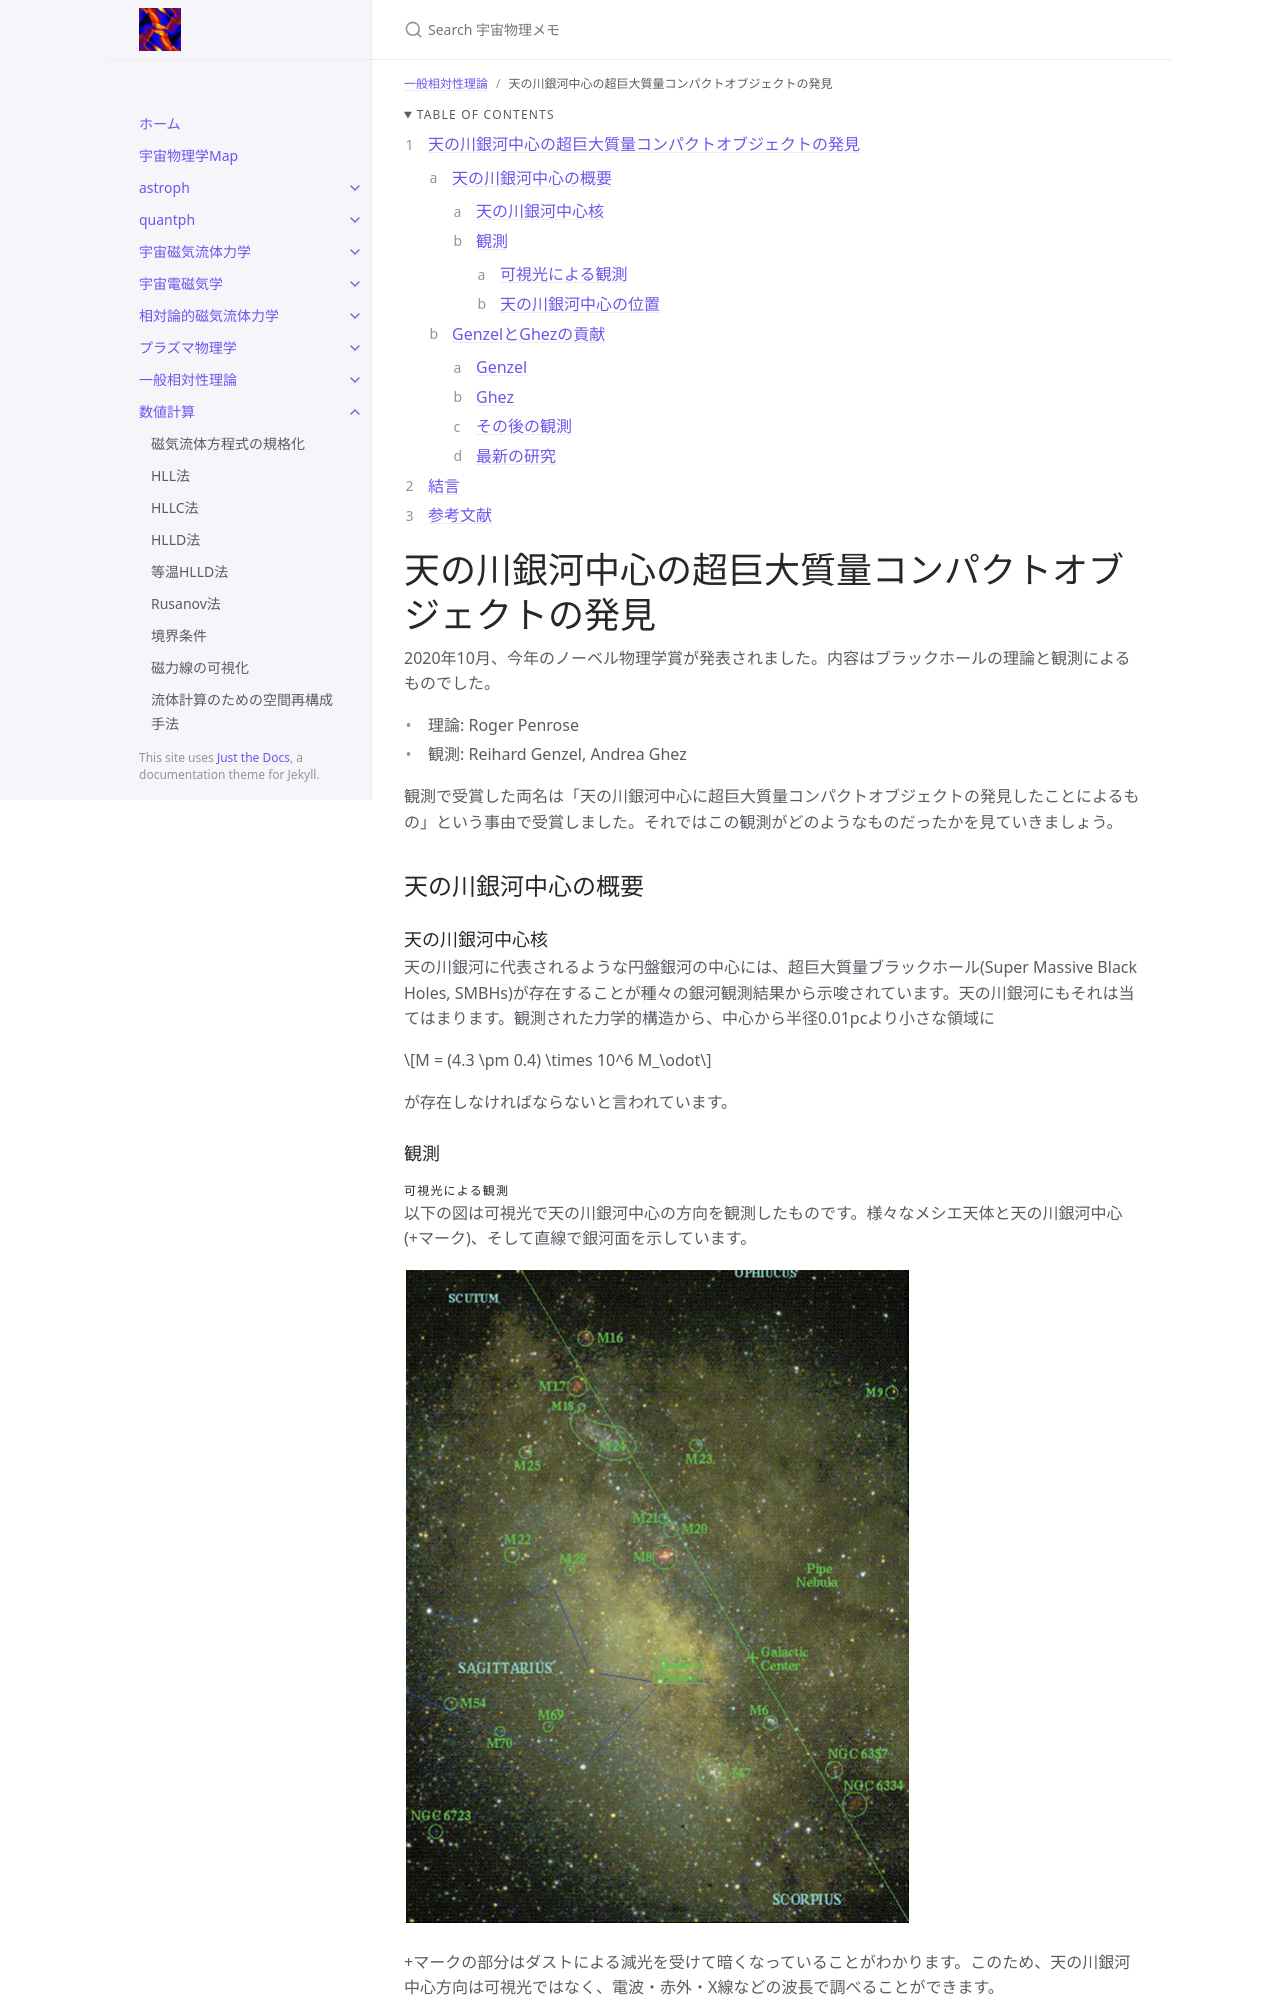

repository: github-nakasho/github-nakasho.github.io · page: docs/gr/mw_smbh.html · generator: jekyll

---
layout: default
title: 天の川銀河中心の超巨大質量コンパクトオブジェクトの発見
parent: 一般相対性理論
math: mathjax3
permalink: /gr/mw_smbh
nav_order: 30
---

{: .no_toc }

<details open markdown="block">
  <summary>
    Table of contents
  </summary>
  {: .text-delta }
1. TOC
{:toc}
</details>

{% include adsense.html %}

# 天の川銀河中心の超巨大質量コンパクトオブジェクトの発見

2020年10月、今年のノーベル物理学賞が発表されました。内容はブラックホールの理論と観測によるものでした。

* 理論: Roger Penrose
* 観測: Reihard Genzel, Andrea Ghez

観測で受賞した両名は「天の川銀河中心に超巨大質量コンパクトオブジェクトの発見したことによるもの」という事由で受賞しました。それではこの観測がどのようなものだったかを見ていきましょう。

## 天の川銀河中心の概要

### 天の川銀河中心核

天の川銀河に代表されるような円盤銀河の中心には、超巨大質量ブラックホール(Super Massive Black Holes, SMBHs)が存在することが種々の銀河観測結果から示唆されています。天の川銀河にもそれは当てはまります。観測された力学的構造から、中心から半径0.01pcより小さな領域に

$$
M = (4.3 \pm 0.4) \times 10^6 M_\odot
$$

が存在しなければならないと言われています。

### 観測

#### 可視光による観測

以下の図は可視光で天の川銀河中心の方向を観測したものです。様々なメシエ天体と天の川銀河中心(+マーク)、そして直線で銀河面を示しています。

![天の川銀河中心方向を可視光観測したもの](/assets/images/gr/optical.png)

+マークの部分はダストによる減光を受けて暗くなっていることがわかります。このため、天の川銀河中心方向は可視光ではなく、電波・赤外・X線などの波長で調べることができます。

#### 天の川銀河中心の位置

![GCを電波で観測したもの](/assets/images/gr/radio.png)

上図は電波で観測した天の川銀河中心(GC)です。左のパネルは$$\lambda = 90$$cmで観測したもの、右上パネルはSgr A Eastを$$\lambda=20$$cmで観測したもの、右中段パネルはSgr A Westを$$\lambda = 6$$cmで観測したものです。赤い点マークが天の川銀河中心にいるSMBH, Sgr A\*の位置になります。そして右下パネルは同じくSgr A westをHCNの分子輝線で観測したもので、中心核周辺にリング構造があることがわかります。

![GC方向をChandra, Spizer, HSTで観測した画像を合成したもの](/assets/images/gr/x.png)

さらにこの図はGCをX線(青色)と中間赤外(赤)と近赤外(黄)で観測し、それらを合成した画像です。この図の右側にある青白い部分(X線で明るく輝く部分)にSMBHがいると考えられています。これら観測や水メーザー源観測、そして電波による正確な位置天文学から、Sgr A\*は我々から8kpcの位置にあるとされています。
